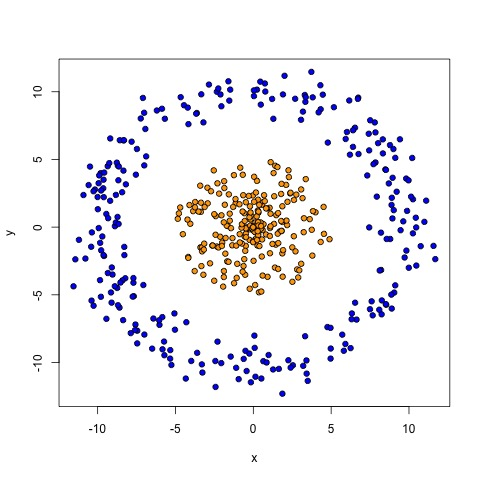

The table this chart was drawn from, first rows:
1, -9.70173654498336, -0.690260468639191
0, -1.355, -1.344
1, -8.342, 6.408
0, 0.5253, 0.2885
1, 4.327, 8.707
1, 4.759, -7.382
1, 1.286, 8.002
1, 9.118, -4.3
1, 8.201, -0.4082
0, 0.2901, 1.225
0, 0.3123, -0.4666
0, -0.1101, 0.07248
0, -3.208, -3.519
0, 0.563, 1.653
1, -2.851, 10.53
1, -9.791, -5.147
0, -0.6739, 0.03112
1, 6.208, 5.351
1, 3.065, 7.928
0, 1.407, 4.532
0, 1.474, 0.8849
1, -8.366, -6.87
1, -2.301, -8.459
0, 1.048, 1.428
1, 4.961, -7.441
1, -5.867, 8.744
1, -9.144, -4.826
0, -0.6287, -2.873
0, -2.127, -0.7124
0, 0.9149, -3.67
1, 3.189, 8.533
1, 3.344, 9.253
1, -8.344, 4.173
0, -0.2317, -4.553
0, -3.399, -1.495
0, 0.2661, -1.357
1, -9.346, -3.391
0, 0.4497, 1.82
0, 1.87, 0.3809
0, 0.8131, -0.5415
1, -0.9416, -11.23
1, -5.713, -9.461
1, 7.445, -0.02215
0, 2.812, -3.125
1, -4.169, 7.609
0, 1.342, 2.281
0, 2.194, 1.87
1, -2.052, 8.929
1, -8.892, 0.06615
1, -6.5, -8.976
1, -8.746, -4.492
0, -0.1539, -0.009981
1, 8.78, 6.06
0, -0.5237, -3.521
1, 8.536, -5.733
1, -3.987, -9.888
0, -0.481, -1.387
1, -9.622, 3.502
0, -4.85, 0.6171
1, -2.343, 10
1, -5.034, -7.578
... 439 more rows
